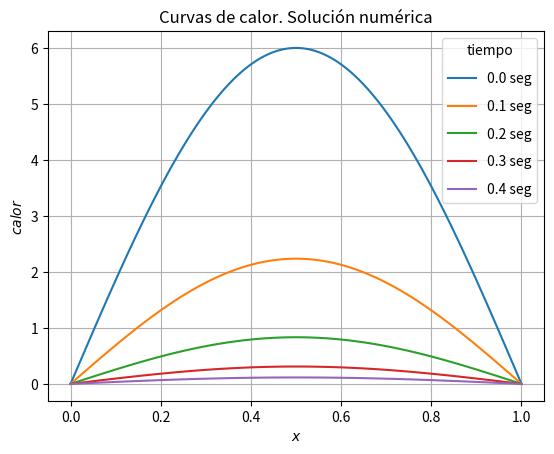

The matplotlib source for this figure:
# -*- coding: utf-8 -*-
"""heatEquation1DfinDif.ipynb

Automatically generated by Colaboratory.

Original file is located at
    https://colab.research.google.com/<link-removed>

#Este cuaderno esta relacionado con la solución de Ecuaciones Diferenciales Parciales. Inicialmente vamos a resolver la Ecuación de Calor 1D
"""

import numpy as np

# solución analítica
alpha=1
a=0
b=1
nx=101
X = np.linspace(a,b,nx)
L=b-a

def u(x,t):
 return 6*np.sin(np.pi*x/L)*np.exp(-(1.0/alpha)*(np.pi/L)**2*t)

def solu_eq_calor(alpha,a,b,t0,nt,nx,dt,f):
  # a: edge on the left
  # b: edge on the right
  # nt: number of time samples
  # t0: first time sample
  # nx: number of spatial samples
  # dt: time sampling rate
  # f: initial conditions. We assume 0 boundary conditions.
  L=b-a
  dx=L/(nx-1)
  gamma=alpha*dt/dx**2
  stab_cond=dx**2/(2*alpha)

  # chequeo por estabilidad
  if dt >= stab_cond:
    print("error: la condición de estabilidad fue violada")
    print(" dt=%5.2f" %(dt))
    print(" debe ser menor que dx**2/(2*alpha)=%10.8f" %(stab_cond))
    print(" gamma debe ser menor que 1/2 pero tenemos"
    " que gamma=%10.9f" %(gamma))
    return

  tmax=nt*dt
  t=np.arange(t0,tmax,dt)

  #inicialice el vector w
  w=np.zeros((nx,nt))
  X = np.linspace(a,b,w.shape[0])
  print("dimensiones de w", w.shape)

  # condición inicial
  for i in range(nx):
    w[i,0]=f(X[i])

  # condiciones de frontera
  for j in range(nt):
    w[0,j]=0
    w[nx-1,j]=0

  # ciclo sobre tiempos
  for j in range(0,nt-1):
    # ciclo sobre coordenas x
    for i in range(1,nx-1):
      w[i,j+1]=(1-2*gamma)*w[i,j]+ gamma*(w[i+1,j]+ w[i-1,j])
      
  return w

# Parámetros del experimento
#alpha=1
#a=0
#b=1
t0=0
nt=2
#nx=101
dt=0.1
#L=b-a

# definición de la condición inicial
def f(x):
  return 6*np.sin(np.pi*x/L)

solu_eq_calor(alpha,a,b,t0,nt,nx,dt,f)

dt=0.00001
nt=40001
w=solu_eq_calor(alpha,a,b,t0,nt,nx,dt,f)

import matplotlib.pyplot as plt

#grafique las columnas de w
params={'legend.fontsize':5,'legend.handlength':1}
plt.xlabel(r"$x$")
plt.ylabel(r'$calor$')
plt.title(r'Curvas de calor. Solución numérica')
X = np.linspace(a,b,w.shape[0])

for j in range(0,nt,10000):
  t=j*dt
  plt.plot(X,w[:,j], label=str(round(t,1)) + ' seg')
  plt.legend(labelspacing=1, title="tiempo")
  plt.grid(True)
  plt.show()